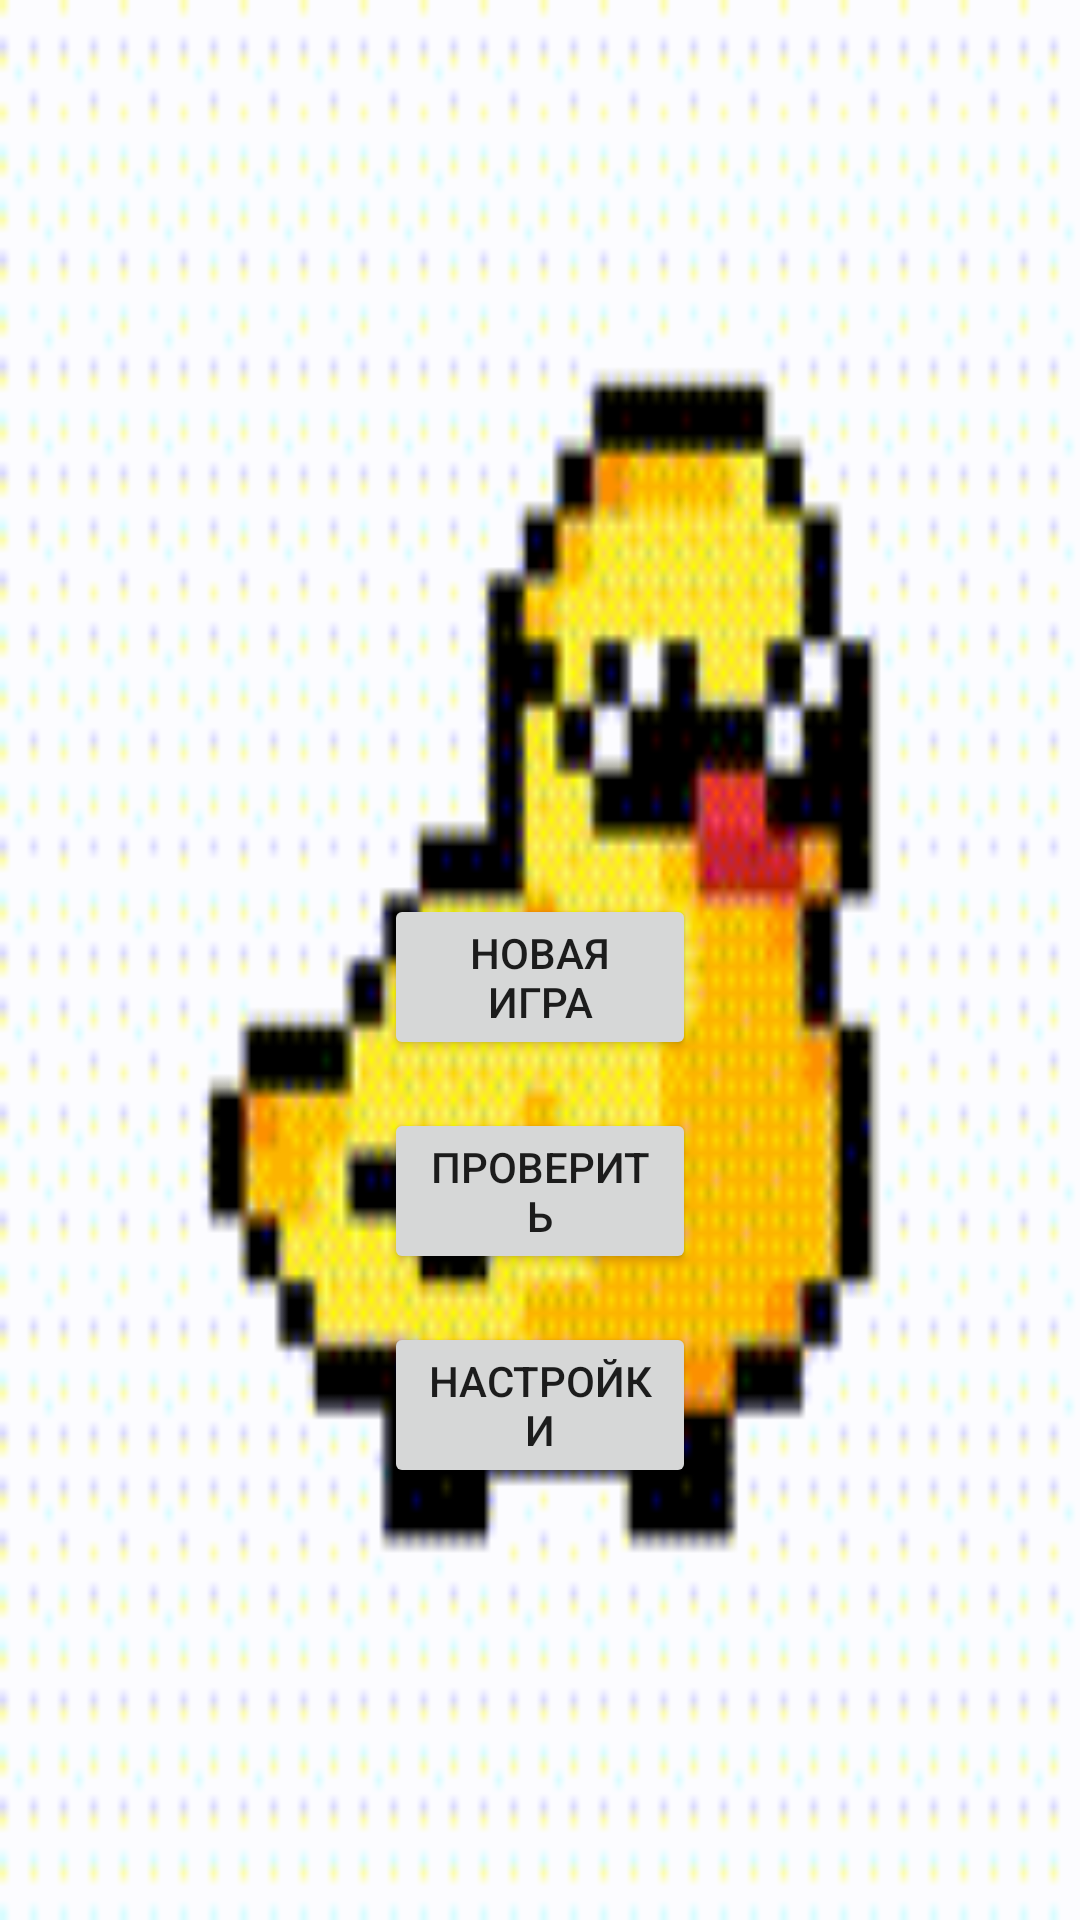

This screen was rendered from an Android layout file. Write that file and the resources it references.
<!-- AndroidManifest.xml: application theme Theme.Sudoku_V1 -->
<!-- res/layout/activity_main.xml -->
<?xml version="1.0" encoding="utf-8"?>
<androidx.constraintlayout.widget.ConstraintLayout xmlns:android="http://schemas.android.com/apk/res/android"
    xmlns:app="http://schemas.android.com/apk/res-auto"
    xmlns:tools="http://schemas.android.com/tools"
    android:id="@+id/basepage"
    android:layout_width="match_parent"
    android:layout_height="match_parent"
    android:background="@drawable/images"
    tools:context=".MainActivity">


    <Button
        android:id="@+id/newGame"
        android:layout_width="match_parent"
        android:layout_height="wrap_content"
        android:layout_marginStart="128dp"
        android:layout_marginEnd="128dp"
        android:layout_marginBottom="16dp"
        android:text="НОВАЯ ИГРА"
        app:layout_constraintBottom_toTopOf="@+id/checkGame"
        app:layout_constraintEnd_toEndOf="parent"
        app:layout_constraintHorizontal_bias="0.0"
        app:layout_constraintStart_toStartOf="parent" />

    <Button
        android:id="@+id/settings"
        android:layout_width="match_parent"
        android:layout_height="wrap_content"
        android:layout_marginStart="128dp"
        android:layout_marginEnd="128dp"
        android:layout_marginBottom="144dp"
        android:text="НАСТРОЙКИ"
        app:layout_constraintBottom_toBottomOf="parent"
        app:layout_constraintEnd_toEndOf="parent"
        app:layout_constraintStart_toStartOf="parent" />

    <Button
        android:id="@+id/checkGame"
        android:layout_width="match_parent"
        android:layout_height="wrap_content"
        android:layout_marginStart="128dp"
        android:layout_marginEnd="128dp"
        android:layout_marginBottom="16dp"
        android:text="ПРОВЕРИТЬ"
        app:layout_constraintBottom_toTopOf="@+id/settings"
        app:layout_constraintEnd_toEndOf="parent"
        app:layout_constraintStart_toStartOf="parent" />
</androidx.constraintlayout.widget.ConstraintLayout>
<!-- resources referenced by this layout -->
<resources>
  <!-- drawable images: gif bitmap (drawable, 15630 bytes) -->
  <style name="Theme.Sudoku_V1" parent="Theme.MaterialComponents.DayNight.NoActionBar">
          
          <item name="colorPrimary">@color/purple_500</item>
          <item name="colorPrimaryVariant">@color/purple_700</item>
          <item name="colorOnPrimary">@color/white</item>
          
          <item name="colorSecondary">@color/teal_200</item>
          <item name="colorSecondaryVariant">@color/teal_700</item>
          <item name="colorOnSecondary">@color/black</item>
          
          <item name="android:statusBarColor">?attr/colorPrimaryVariant</item>
          
      </style>
  <!-- not gathered from this repository: default colours our renderer supplied (Android Studio template values) -->
  <color name="purple_500">#FF6200EE</color>
  <color name="purple_700">#FF3700B3</color>
  <color name="teal_200">#FF03DAC5</color>
  <color name="teal_700">#FF018786</color>
  <color name="black">#FF000000</color>
  <color name="white">#FFFFFFFF</color>
</resources>
